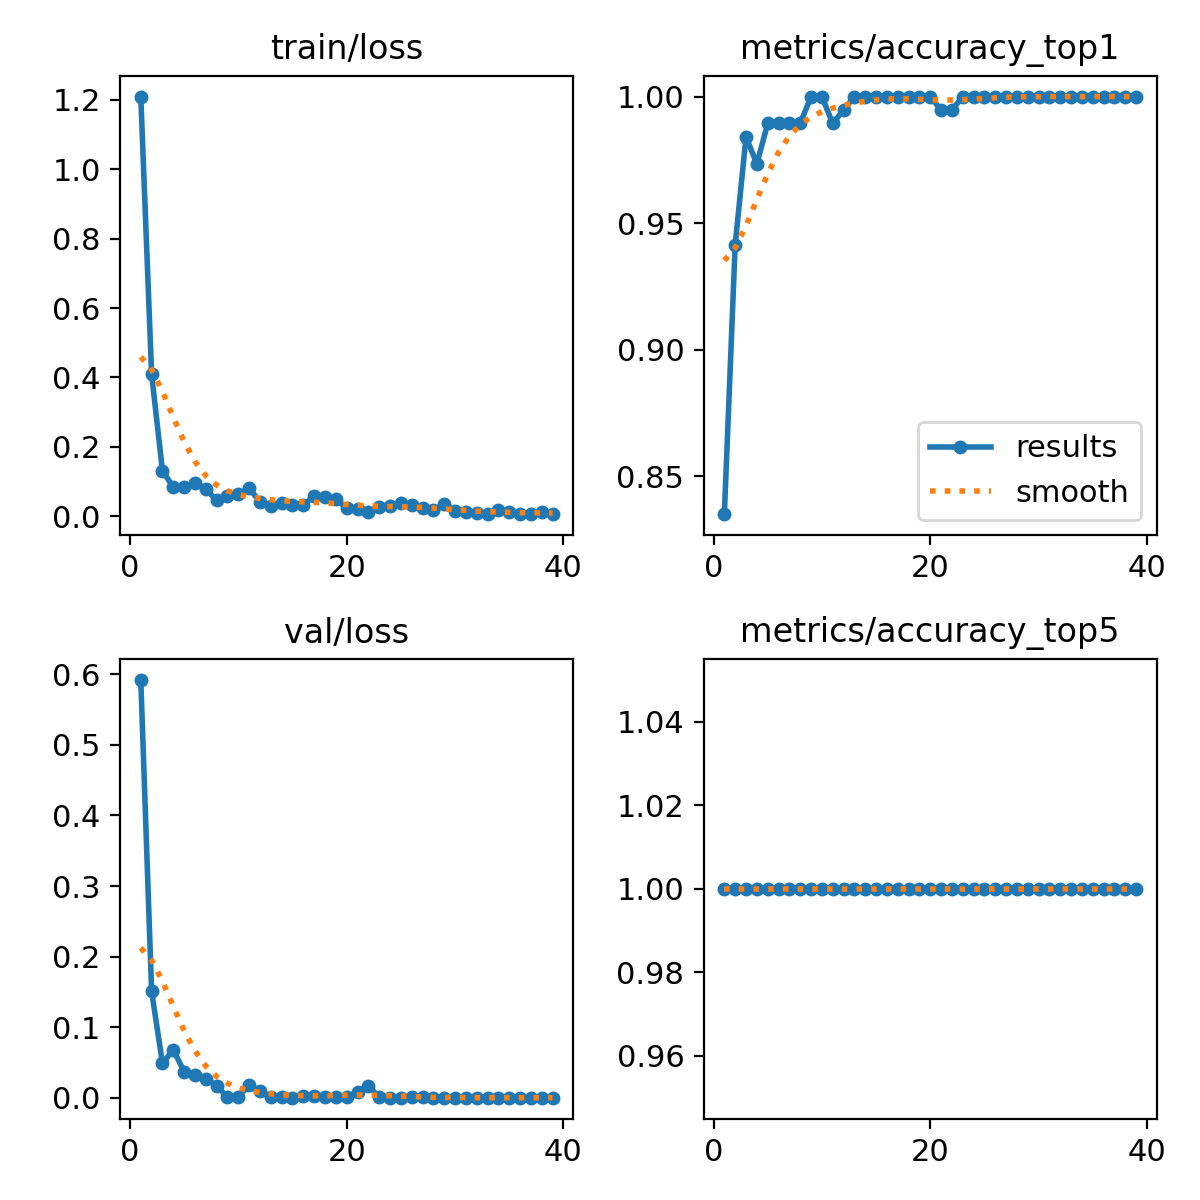

Values plotted in this chart, from the file beside it:
epoch, time, train/loss, metrics/accuracy_top1, metrics/accuracy_top5, val/loss, lr/pg0, lr/pg1, lr/pg2
1, 3.419, 1.209, 0.8351, 1, 0.5919, 0.0003922, 0.0003922, 0.0003922
2, 4.66, 0.4087, 0.9415, 1, 0.1507, 0.0007955, 0.0007955, 0.0007955
3, 6.163, 0.1312, 0.984, 1, 0.04883, 0.001185, 0.001185, 0.001185
4, 7.614, 0.08404, 0.9734, 1, 0.0678, 0.001188, 0.001188, 0.001188
5, 8.989, 0.08363, 0.9894, 1, 0.03702, 0.001167, 0.001167, 0.001167
6, 10.67, 0.09525, 0.9894, 1, 0.03221, 0.001147, 0.001147, 0.001147
7, 12.12, 0.07784, 0.9894, 1, 0.02695, 0.001126, 0.001126, 0.001126
8, 13.59, 0.04595, 0.9894, 1, 0.01696, 0.001106, 0.001106, 0.001106
9, 15.08, 0.05747, 1, 1, 0.00065, 0.001085, 0.001085, 0.001085
10, 16.61, 0.06296, 1, 1, 0.00166, 0.001064, 0.001064, 0.001064
11, 18.11, 0.08192, 0.9894, 1, 0.01785, 0.001044, 0.001044, 0.001044
12, 19.46, 0.04039, 0.9947, 1, 0.00949, 0.001023, 0.001023, 0.001023
13, 20.91, 0.03106, 1, 1, 0.00035, 0.001002, 0.001002, 0.001002
14, 22.24, 0.0388, 1, 1, 0.00029, 0.0009819, 0.0009819, 0.0009819
15, 23.71, 0.03212, 1, 1, 0.00021, 0.0009612, 0.0009612, 0.0009612
16, 25.23, 0.03207, 1, 1, 0.00284, 0.0009406, 0.0009406, 0.0009406
17, 26.73, 0.0571, 1, 1, 0.00211, 0.00092, 0.00092, 0.00092
18, 28.17, 0.05454, 1, 1, 0.0012, 0.0008994, 0.0008994, 0.0008994
19, 29.6, 0.05112, 1, 1, 0.00078, 0.0008787, 0.0008787, 0.0008787
20, 31.03, 0.02272, 1, 1, 0.0004, 0.0008581, 0.0008581, 0.0008581
21, 32.49, 0.02051, 0.9947, 1, 0.00862, 0.0008375, 0.0008375, 0.0008375
22, 33.88, 0.01297, 0.9947, 1, 0.01684, 0.0008169, 0.0008169, 0.0008169
23, 35.32, 0.02766, 1, 1, 0.00031, 0.0007962, 0.0007962, 0.0007962
24, 36.83, 0.03034, 1, 1, 8e-05, 0.0007756, 0.0007756, 0.0007756
25, 38.2, 0.0394, 1, 1, 0.00017, 0.000755, 0.000755, 0.000755
26, 39.62, 0.03136, 1, 1, 0.00032, 0.0007344, 0.0007344, 0.0007344
27, 41.03, 0.02527, 1, 1, 0.00111, 0.0007137, 0.0007137, 0.0007137
28, 42.41, 0.01727, 1, 1, 0.00014, 0.0006931, 0.0006931, 0.0006931
29, 43.88, 0.03574, 1, 1, 0.00012, 0.0006725, 0.0006725, 0.0006725
30, 45.29, 0.01461, 1, 1, 5e-05, 0.0006519, 0.0006519, 0.0006519
31, 46.72, 0.0126, 1, 1, 1e-05, 0.0006312, 0.0006312, 0.0006312
32, 48.19, 0.00946, 1, 1, 1e-05, 0.0006106, 0.0006106, 0.0006106
33, 49.63, 0.00611, 1, 1, 0, 0.00059, 0.00059, 0.00059
34, 51.02, 0.01901, 1, 1, 2e-05, 0.0005694, 0.0005694, 0.0005694
35, 52.46, 0.01346, 1, 1, 5e-05, 0.0005487, 0.0005487, 0.0005487
36, 53.9, 0.00729, 1, 1, 1e-05, 0.0005281, 0.0005281, 0.0005281
37, 55.41, 0.00757, 1, 1, 1e-05, 0.0005075, 0.0005075, 0.0005075
38, 56.82, 0.01181, 1, 1, 1e-05, 0.0004869, 0.0004869, 0.0004869
39, 58.27, 0.00728, 1, 1, 1e-05, 0.0004662, 0.0004662, 0.0004662
